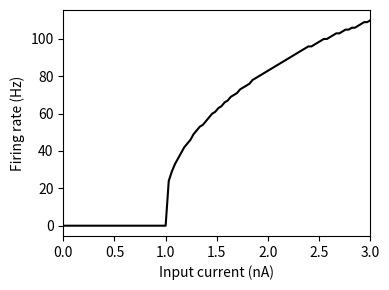

Write the Python code that produced this figure.
# -*- coding: utf-8 -*-
# ==============================================================
# LIFニューロンのF-Iカーブ（入力電流と発火率の関係）を数値的に算出
# --------------------------------------------------------------
# 本スクリプトは、単一のLeaky Integrate-and-Fireニューロンを対象に、
# 入力電流の強さと発火頻度（Hz）の関係（F-I特性）をシミュレートする。
# ==============================================================

import numpy as np
import matplotlib.pyplot as plt
from tqdm import tqdm

# ==============================================================
# パラメータ設定
# --------------------------------------------------------------
# dt   : 時間刻み幅 [s]
# T    : シミュレーション全体の時間 [s]
# nt   : 総ステップ数
# tref : 不応期（スパイク後の休止時間）[s]
# tc_m : 膜時定数 [s]
# vrest: 静止膜電位 [mV]
# vreset: リセット電位 [mV]
# vthr : 発火閾値 [mV]
# ==============================================================
dt = 5e-5  # 時間ステップ [s]
T = 1  # シミュレーション時間 [s]
nt = round(T / dt)  # ステップ数

tref = 5e-3  # 不応期 [s]
tc_m = 1e-2  # 膜時定数 [s]
vrest = 0  # 静止膜電位 [mV]
vreset = 0  # リセット電位 [mV]
vthr = 1  # 閾値電位 [mV]

I_max = 3  # 最大入力電流 [nA]
N = 100  # 入力電流のサンプル数

# ==============================================================
# 入力電流の設定
# --------------------------------------------------------------
# np.linspaceを用いて0〜I_maxの範囲をN分割。
# 各入力電流値に対してLIFモデルを独立にシミュレート。
# ==============================================================
I = np.linspace(0, I_max, N)  # 入力電流 [nA]
spikes = np.zeros((N, nt))  # 各電流に対するスパイク時系列を格納

# ==============================================================
# シミュレーション開始
# --------------------------------------------------------------
# 各入力電流 I[i] に対して、膜電位の時間発展を追跡。
# 発火時刻をカウントし、スパイク発生頻度を計算する。
# ==============================================================
for i in tqdm(range(N)):  # tqdmで進行状況を可視化
    # --- 初期化 ---
    v = vreset  # 初期膜電位
    tlast = 0  # 最後のスパイク発火時刻を保持

    # --- 時間発展 ---
    for t in range(nt):
        # 膜電位の微分方程式：
        # dv/dt = (vrest - v + I[i]) / tc_m
        dv = (vrest - v + I[i]) / tc_m

        # 不応期を考慮：t > (tlast + tref) のときのみ更新
        update = 1 if ((dt * t) > (tlast + tref)) else 0
        v = v + update * dv * dt

        # --- 発火判定 ---
        s = 1 if (v >= vthr) else 0  # 閾値超過でスパイク発火
        # 発火時刻を更新（s=1の場合のみ現在時刻を記録）
        tlast = tlast * (1 - s) + dt * t * s

        # --- 発火履歴を保存 ---
        spikes[i, t] = s

        # --- 膜電位のリセット ---
        v = v * (1 - s) + vreset * s

# ==============================================================
# 発火率（Firing Rate）の計算と可視化
# --------------------------------------------------------------
# 各入力電流に対するスパイク数を数え、1秒あたりの発火率(Hz)を算出。
# F-Iカーブとして描画。
# ==============================================================
rate = np.sum(spikes, axis=1) / T  # 発火率 [Hz] = 発火回数 / 時間

plt.figure(figsize=(4, 3))
plt.plot(I, rate, color="k")
plt.xlabel("Input current (nA)")
plt.ylabel("Firing rate (Hz)")
plt.xlim(0, I_max)
plt.tight_layout()
plt.savefig("LIF_FI_numerical.pdf")  # F-Iカーブを保存
# plt.show()  # 表示する場合はコメントアウト解除
